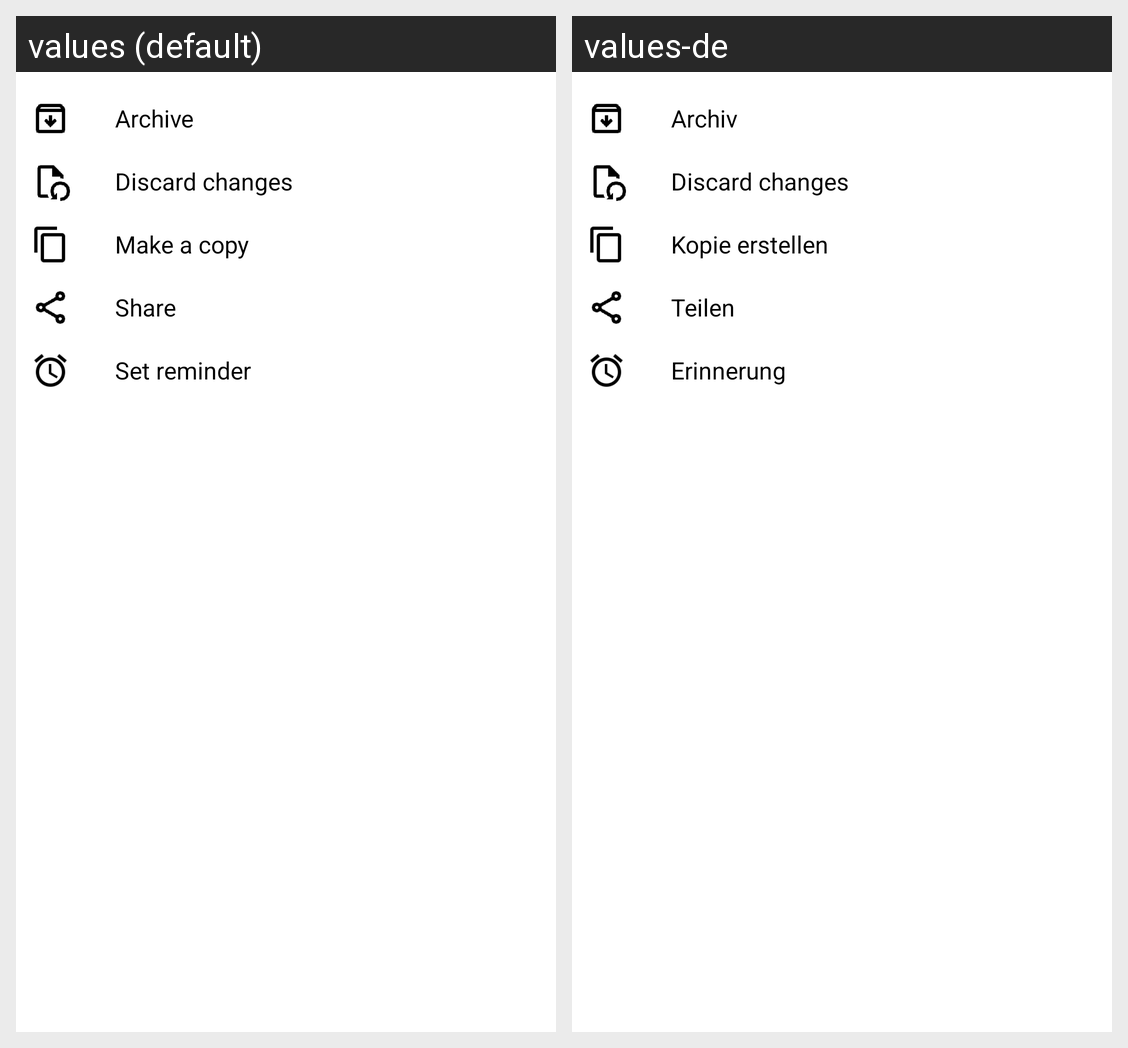

For this localized Android screen grid, give each drawn string resource with its value in every locale shown.
Android screen res/layout/bottom_sheet.xml rendered under 2 locales, left to right: values (default), values-de. Device: Nexus 5 (rendered at 1080×1920; each locale shown at half size, 540×960, under a caption strip naming it); theme AppTheme.
Strings drawn on this screen, with the default value and each locale's value (text and hints the layout hard-codes, and strings that could not be matched under every locale, appear in the picture but are not listed):

archive
  values: Archive
  values-de: Archiv

share
  values: Share
  values-de: Teilen

make_a_copy
  values: Make a copy
  values-de: Kopie erstellen

set_reminder
  values: Set reminder
  values-de: Erinnerung
